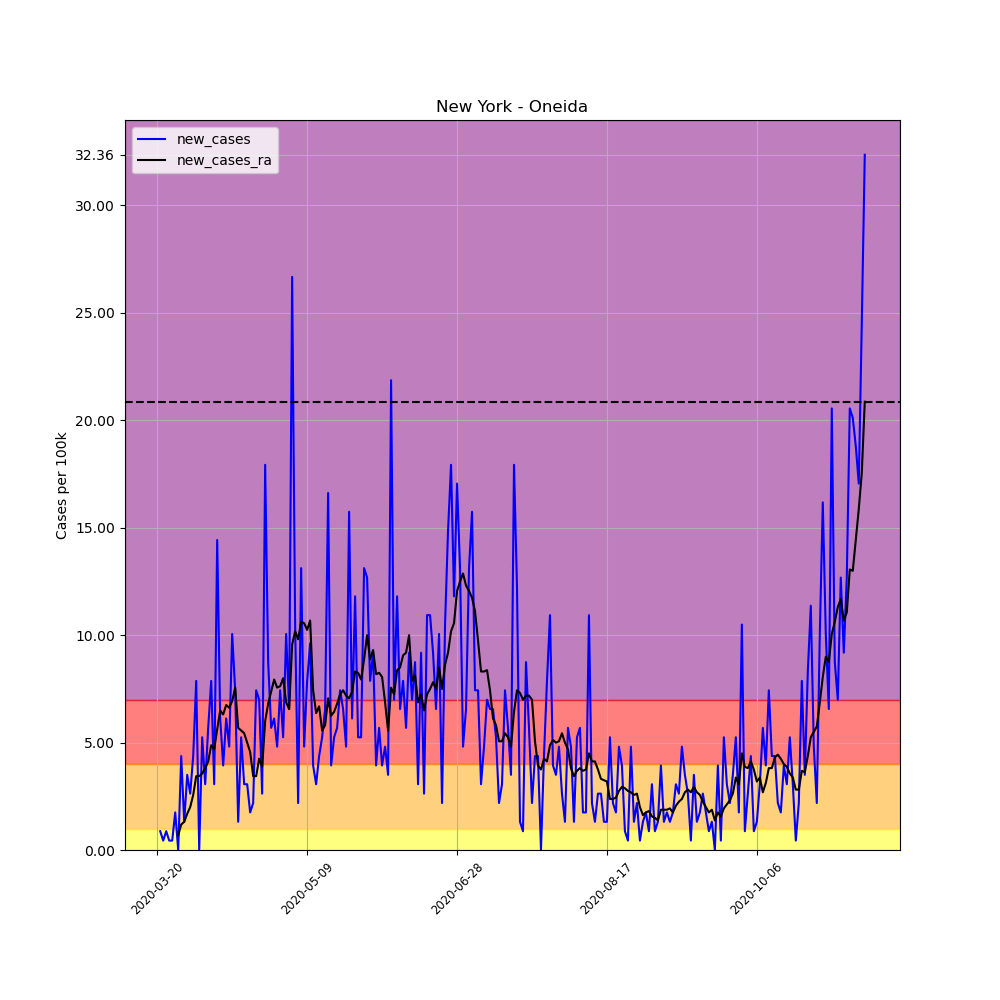

Data behind this chart, as committed beside it:
, date, county, state, fips, cases, deaths, COUNTY, STNAME, CTYNAME, POPESTIMATE2019, per_100k, per_100k_ra, new_cases, new_cases_ra
202502, 2020-03-20, Oneida, New York, 36065, 2, 0, 65, New York, Oneida, 228671, 0.8746, , , 
202503, 2020-03-21, Oneida, New York, 36065, 4, 0, 65, New York, Oneida, 228671, 1.749, , 0.8746, 
202504, 2020-03-22, Oneida, New York, 36065, 5, 0, 65, New York, Oneida, 228671, 2.187, , 0.4373, 
202505, 2020-03-23, Oneida, New York, 36065, 7, 0, 65, New York, Oneida, 228671, 3.061, , 0.8746, 
202506, 2020-03-24, Oneida, New York, 36065, 8, 0, 65, New York, Oneida, 228671, 3.498, , 0.4373, 
202507, 2020-03-25, Oneida, New York, 36065, 9, 0, 65, New York, Oneida, 228671, 3.936, , 0.4373, 
202508, 2020-03-26, Oneida, New York, 36065, 13, 0, 65, New York, Oneida, 228671, 5.685, 2.999, 1.749, 
202509, 2020-03-27, Oneida, New York, 36065, 13, 0, 65, New York, Oneida, 228671, 5.685, 3.686, 0.0, 0.6872
202510, 2020-03-28, Oneida, New York, 36065, 23, 0, 65, New York, Oneida, 228671, 10.06, 4.873, 4.373, 1.187
202511, 2020-03-29, Oneida, New York, 36065, 26, 0, 65, New York, Oneida, 228671, 11.37, 6.185, 1.312, 1.312
202512, 2020-03-30, Oneida, New York, 36065, 34, 0, 65, New York, Oneida, 228671, 14.87, 7.872, 3.498, 1.687
202513, 2020-03-31, Oneida, New York, 36065, 40, 0, 65, New York, Oneida, 228671, 17.49, 9.871, 2.624, 1.999
202514, 2020-04-01, Oneida, New York, 36065, 50, 1, 65, New York, Oneida, 228671, 21.87, 12.43, 4.373, 2.561
202515, 2020-04-02, Oneida, New York, 36065, 68, 1, 65, New York, Oneida, 228671, 29.74, 15.87, 7.872, 3.436
202516, 2020-04-03, Oneida, New York, 36065, 68, 1, 65, New York, Oneida, 228671, 29.74, 19.3, 0.0, 3.436
202517, 2020-04-04, Oneida, New York, 36065, 80, 2, 65, New York, Oneida, 228671, 34.98, 22.87, 5.248, 3.561
202518, 2020-04-05, Oneida, New York, 36065, 87, 2, 65, New York, Oneida, 228671, 38.05, 26.68, 3.061, 3.811
202519, 2020-04-06, Oneida, New York, 36065, 100, 2, 65, New York, Oneida, 228671, 43.73, 30.8, 5.685, 4.123
202520, 2020-04-07, Oneida, New York, 36065, 118, 2, 65, New York, Oneida, 228671, 51.6, 35.67, 7.872, 4.873
202521, 2020-04-08, Oneida, New York, 36065, 125, 2, 65, New York, Oneida, 228671, 54.66, 40.36, 3.061, 4.685
202522, 2020-04-09, Oneida, New York, 36065, 158, 2, 65, New York, Oneida, 228671, 69.09, 45.98, 14.43, 5.623
202523, 2020-04-10, Oneida, New York, 36065, 172, 2, 65, New York, Oneida, 228671, 75.22, 52.48, 6.122, 6.497
202524, 2020-04-11, Oneida, New York, 36065, 181, 2, 65, New York, Oneida, 228671, 79.15, 58.79, 3.936, 6.31
202525, 2020-04-12, Oneida, New York, 36065, 195, 2, 65, New York, Oneida, 228671, 85.28, 65.53, 6.122, 6.747
202526, 2020-04-13, Oneida, New York, 36065, 206, 3, 65, New York, Oneida, 228671, 90.09, 72.16, 4.81, 6.622
202527, 2020-04-14, Oneida, New York, 36065, 229, 3, 65, New York, Oneida, 228671, 100.1, 79.09, 10.06, 6.934
202528, 2020-04-15, Oneida, New York, 36065, 246, 4, 65, New York, Oneida, 228671, 107.6, 86.65, 7.434, 7.559
202529, 2020-04-16, Oneida, New York, 36065, 249, 4, 65, New York, Oneida, 228671, 108.9, 92.33, 1.312, 5.685
202530, 2020-04-17, Oneida, New York, 36065, 261, 4, 65, New York, Oneida, 228671, 114.1, 97.89, 5.248, 5.56
202531, 2020-04-18, Oneida, New York, 36065, 268, 4, 65, New York, Oneida, 228671, 117.2, 103.3, 3.061, 5.435
202532, 2020-04-19, Oneida, New York, 36065, 275, 4, 65, New York, Oneida, 228671, 120.3, 108.3, 3.061, 4.998
202533, 2020-04-20, Oneida, New York, 36065, 279, 6, 65, New York, Oneida, 228671, 122, 112.9, 1.749, 4.561
202534, 2020-04-21, Oneida, New York, 36065, 284, 6, 65, New York, Oneida, 228671, 124.2, 116.3, 2.187, 3.436
202535, 2020-04-22, Oneida, New York, 36065, 301, 8, 65, New York, Oneida, 228671, 131.6, 119.8, 7.434, 3.436
202536, 2020-04-23, Oneida, New York, 36065, 317, 8, 65, New York, Oneida, 228671, 138.6, 124, 6.997, 4.248
202537, 2020-04-24, Oneida, New York, 36065, 323, 8, 65, New York, Oneida, 228671, 141.3, 127.9, 2.624, 3.873
202538, 2020-04-25, Oneida, New York, 36065, 364, 8, 65, New York, Oneida, 228671, 159.2, 133.9, 17.93, 5.997
202539, 2020-04-26, Oneida, New York, 36065, 384, 11, 65, New York, Oneida, 228671, 167.9, 140.7, 8.746, 6.81
202540, 2020-04-27, Oneida, New York, 36065, 397, 11, 65, New York, Oneida, 228671, 173.6, 148.1, 5.685, 7.372
202541, 2020-04-28, Oneida, New York, 36065, 411, 12, 65, New York, Oneida, 228671, 179.7, 156, 6.122, 7.934
202542, 2020-04-29, Oneida, New York, 36065, 422, 14, 65, New York, Oneida, 228671, 184.5, 163.6, 4.81, 7.559
202543, 2020-04-30, Oneida, New York, 36065, 439, 14, 65, New York, Oneida, 228671, 192, 171.2, 7.434, 7.622
202544, 2020-05-01, Oneida, New York, 36065, 451, 14, 65, New York, Oneida, 228671, 197.2, 179.2, 5.248, 7.997
202545, 2020-05-02, Oneida, New York, 36065, 474, 14, 65, New York, Oneida, 228671, 207.3, 186, 10.06, 6.872
202546, 2020-05-03, Oneida, New York, 36065, 489, 16, 65, New York, Oneida, 228671, 213.8, 192.6, 6.56, 6.56
202547, 2020-05-04, Oneida, New York, 36065, 550, 17, 65, New York, Oneida, 228671, 240.5, 202.2, 26.68, 9.558
202548, 2020-05-05, Oneida, New York, 36065, 574, 17, 65, New York, Oneida, 228671, 251, 212.3, 10.5, 10.18
202549, 2020-05-06, Oneida, New York, 36065, 579, 22, 65, New York, Oneida, 228671, 253.2, 222.2, 2.187, 9.808
202550, 2020-05-07, Oneida, New York, 36065, 609, 22, 65, New York, Oneida, 228671, 266.3, 232.8, 13.12, 10.62
202551, 2020-05-08, Oneida, New York, 36065, 620, 23, 65, New York, Oneida, 228671, 271.1, 243.3, 4.81, 10.56
202552, 2020-05-09, Oneida, New York, 36065, 638, 24, 65, New York, Oneida, 228671, 279, 253.6, 7.872, 10.25
202553, 2020-05-10, Oneida, New York, 36065, 660, 25, 65, New York, Oneida, 228671, 288.6, 264.3, 9.621, 10.68
202554, 2020-05-11, Oneida, New York, 36065, 669, 25, 65, New York, Oneida, 228671, 292.6, 271.7, 3.936, 7.434
202555, 2020-05-12, Oneida, New York, 36065, 676, 26, 65, New York, Oneida, 228671, 295.6, 278.1, 3.061, 6.372
202556, 2020-05-13, Oneida, New York, 36065, 686, 26, 65, New York, Oneida, 228671, 300, 284.8, 4.373, 6.685
202557, 2020-05-14, Oneida, New York, 36065, 698, 29, 65, New York, Oneida, 228671, 305.2, 290.3, 5.248, 5.56
202558, 2020-05-15, Oneida, New York, 36065, 713, 30, 65, New York, Oneida, 228671, 311.8, 296.1, 6.56, 5.81
202559, 2020-05-16, Oneida, New York, 36065, 751, 33, 65, New York, Oneida, 228671, 328.4, 303.2, 16.62, 7.059
202560, 2020-05-17, Oneida, New York, 36065, 760, 35, 65, New York, Oneida, 228671, 332.4, 309.4, 3.936, 6.247
202561, 2020-05-18, Oneida, New York, 36065, 772, 38, 65, New York, Oneida, 228671, 337.6, 315.9, 5.248, 6.435
... 177 more rows
